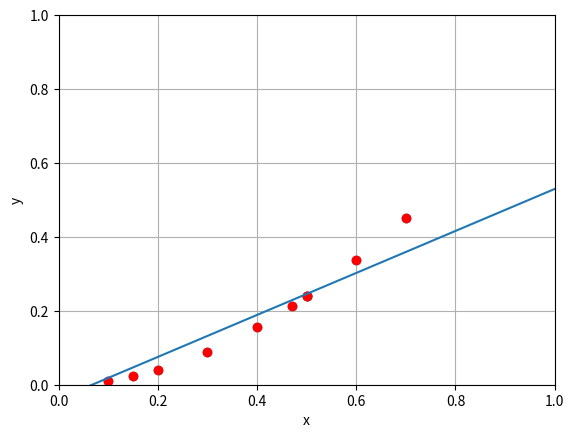

The matplotlib source for this figure:
import numpy as np
from numpy import *
import math
import matplotlib.pyplot as plt
import sympy as sp

x = [0.1, 0.15, 0.2, 0.3, 0.4, 0.5, 0.6, 0.7, 0.47, 0.5]
y = []
XX, YY, XX2, XY, a1, a0, i = 0, 0, 0, 0, 0, 0, 0
while i < len(x):
    y.append(x[i] * np.sin(x[i]))
    i += 1
i = 0
while i < (len(x) - 1):
    XX += x[i]
    YY += y[i]
    XX2 += (x[i]) / 2
    XY += x[i] * y[i]
    i += 1
XX /= len(x)
YY /= len(x)
XX2 /= len(x)
XY /= len(x)
print(f'X avg = {XX}, Y avg = {YY}, XY = {XY}, XX  2 = {XX2}')
a1 = (XY - XX * YY) / (XX2 - XX ** 2)
a0 = YY - a1 * XX
print(f'A1 = {a1}, A0 = {a0}')
def F(x):
    global a1, a0
    f = a0 + a1 * x
    return f
xs = np.array(linspace(0, 1))
f = vectorize(F)
plt.plot(x, y, 'ro', xs, f(xs))
plt.axis([0, 1, 0, 1])
plt.scatter(x, y)
plt.xlabel('x')
plt.ylabel('y')
plt.grid()
plt.show()
